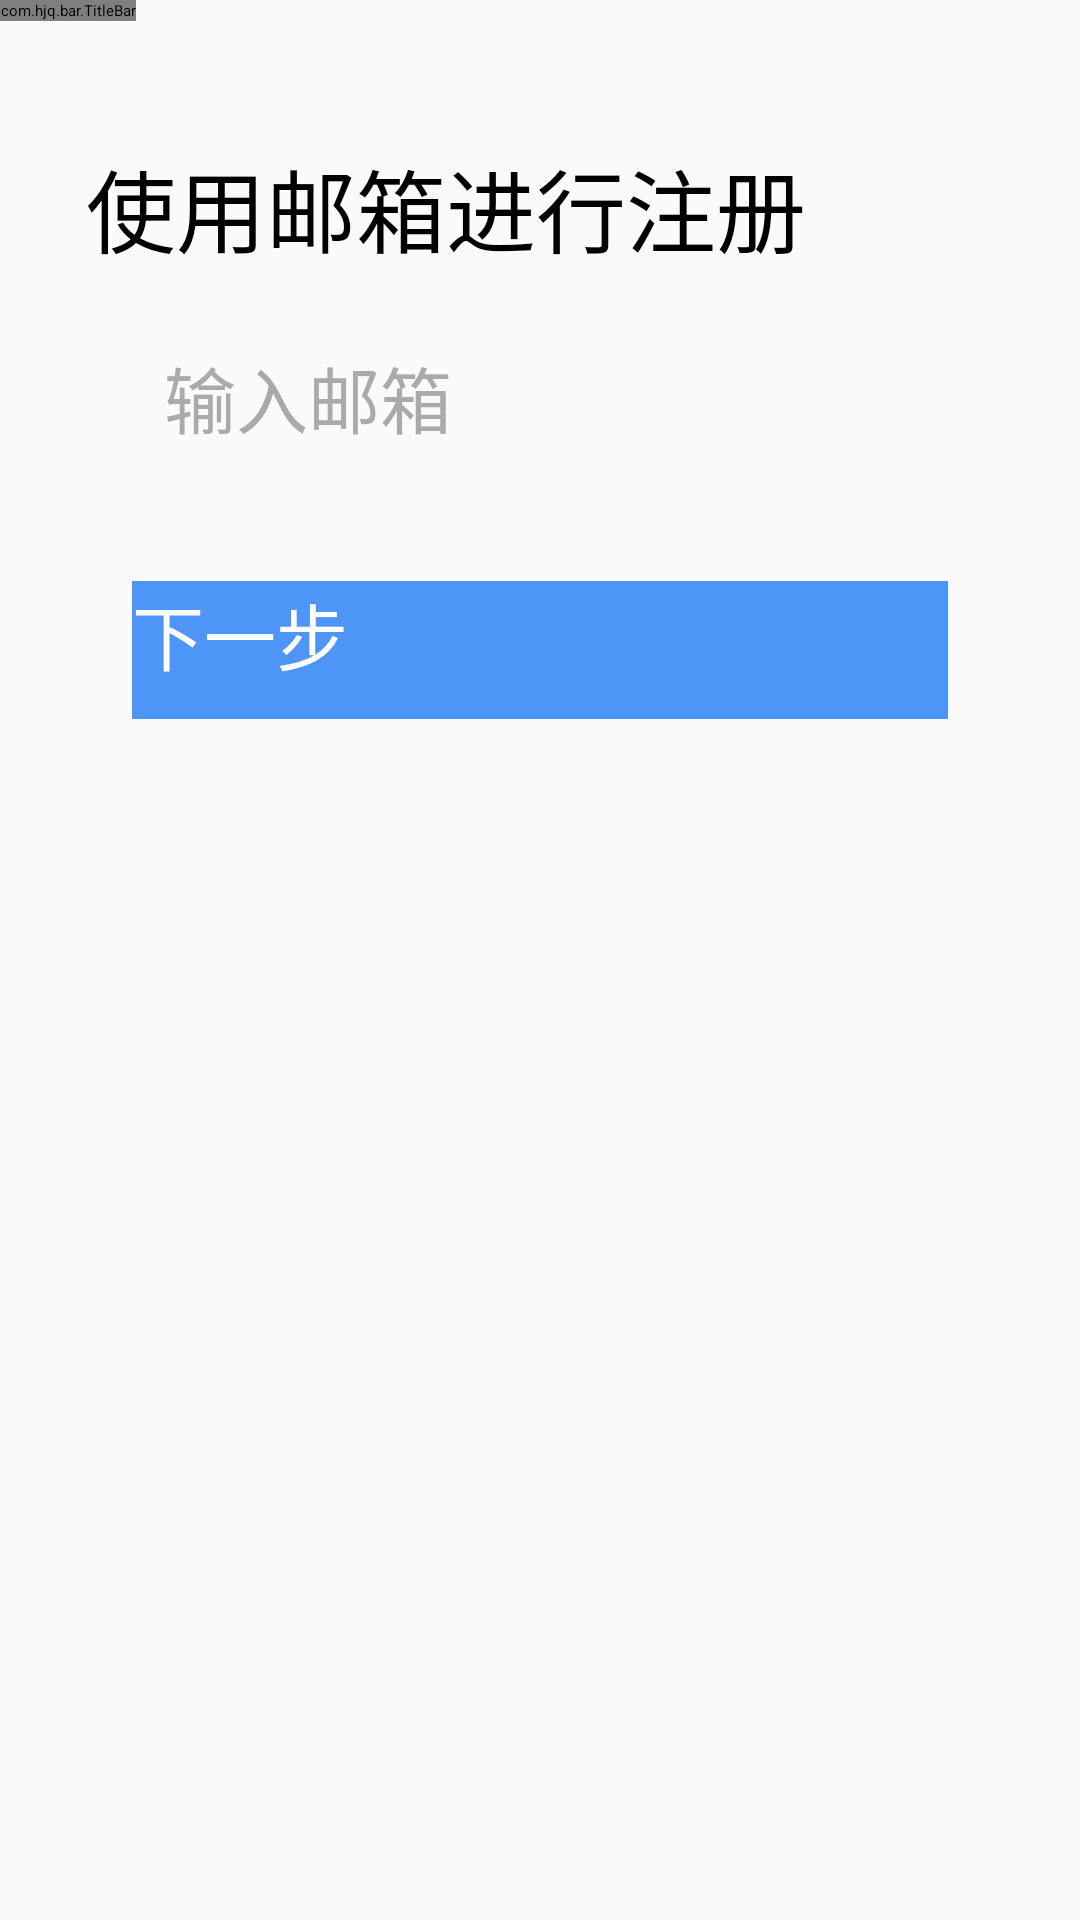

This screen was rendered from an Android layout file. Write that file and the resources it references.
<!-- AndroidManifest.xml: application theme AppTheme -->
<!-- res/layout/register_getcode_activity.xml -->
<?xml version="1.0" encoding="utf-8"?>
<androidx.constraintlayout.widget.ConstraintLayout xmlns:android="http://schemas.android.com/apk/res/android"
                                             xmlns:tools="http://schemas.android.com/tools"
                                             xmlns:app="http://schemas.android.com/apk/res-auto"
                                             android:layout_width="match_parent"
                                             android:layout_height="match_parent"
                                             android:background="#fafafa"
>
    <com.hjq.bar.TitleBar
            android:layout_width="wrap_content"
            android:layout_height="wrap_content"
            android:id="@+id/registerGetCodeTitleBar"
            app:title="注册皮球"
            app:leftSize="18sp"
            app:layout_constraintTop_toTopOf="parent" app:layout_constraintStart_toStartOf="parent"
    />
    <TextView
            android:text="使用邮箱进行注册"
            android:layout_width="wrap_content"
            android:layout_height="wrap_content"
            android:id="@+id/textView7" android:textSize="30sp"
            android:textColor="@android:color/black" android:layout_marginTop="40dp"
            app:layout_constraintTop_toBottomOf="@+id/registerGetCodeTitleBar"
            app:layout_constraintStart_toStartOf="parent" android:layout_marginStart="8dp"
            app:layout_constraintEnd_toEndOf="parent" android:layout_marginEnd="8dp"
            app:layout_constraintHorizontal_bias="0.2"/>
    <EditText
            android:layout_width="272dp"
            android:layout_height="59dp"
            android:inputType="textEmailAddress"
            android:ems="10"
            android:id="@+id/email" android:layout_marginTop="24dp"
            app:layout_constraintTop_toBottomOf="@+id/textView7" app:layout_constraintEnd_toEndOf="parent"
            android:layout_marginEnd="8dp" app:layout_constraintStart_toStartOf="parent"
            android:layout_marginStart="8dp" app:layout_constraintHorizontal_bias="0.51"
            android:textSize="24sp" android:hint="输入邮箱" android:textAlignment="viewStart" android:paddingLeft="10dp"
            android:paddingRight="10dp" android:textColor="@android:color/black"
            android:textColorHint="@android:color/darker_gray"
    />
    <Button
            android:text="下一步"
            android:layout_width="272dp"
            android:layout_height="46dp"
            android:id="@+id/btn" android:layout_marginTop="8dp"
            app:layout_constraintTop_toBottomOf="@+id/email" app:layout_constraintEnd_toEndOf="parent"
            android:layout_marginEnd="8dp" app:layout_constraintStart_toStartOf="parent"
            android:layout_marginStart="8dp" app:layout_constraintBottom_toBottomOf="parent"
            android:layout_marginBottom="8dp" app:layout_constraintVertical_bias="0.03"
            android:background="@color/colorPrimaryDark" android:textColor="@android:color/background_light"
            android:textSize="24sp"/>


</androidx.constraintlayout.widget.ConstraintLayout>
<!-- resources referenced by this layout -->
<resources>
  <color name="colorPrimaryDark">#4d95f7</color>
  <style name="AppTheme" parent="QMUI.Compat.NoActionBar">
          
          
          
          
      </style>
</resources>
